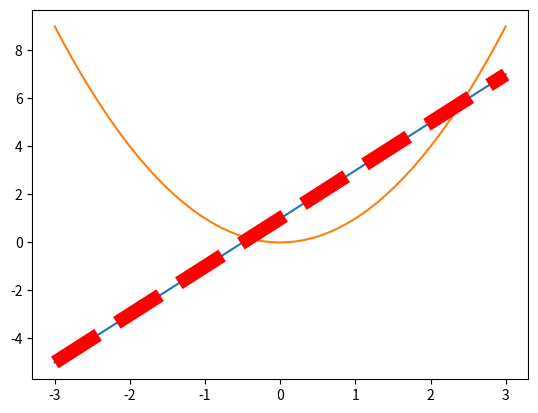

This figure's Python source:
import numpy as np
import matplotlib.pyplot as plt

# 从-3到中取50个数
x = np.linspace(-3, 3, 50)
print(x)
y1 = 2*x+1
y2 = x**2
plt.plot(x, y1)
plt.plot(x, y2)
plt.plot(x, y1, color='red', linewidth=10.0, linestyle='--')   # linewidth 设置线的宽度， linesyyle设置线的形状
# savefig  保存图片
plt.show()